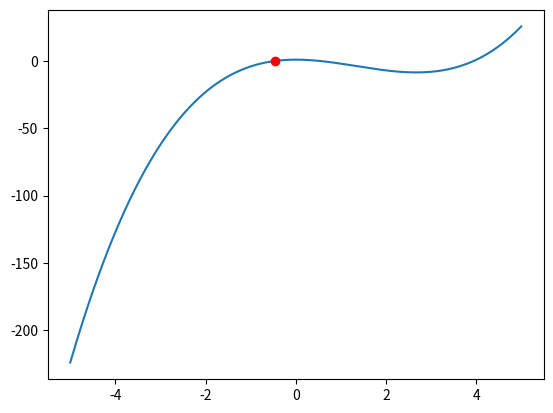

Here is the Python script that generated this plot:
import numpy as np
import matplotlib.pyplot as plt

x = np.arange(-5, 5, 0.01)


def f(x):
    return (x**3) - 4*(x**2) + 1


fv = np.vectorize(f)
y = fv(x)


def f_d(x):
    return 3*x**2 - 8 * x


def find_start(f):
    first = -9999
    first_val = f(first)

    while first_val * f(first+1) > 0:
        first += 1
        first_val = f(first)

    return (first, first+1)


def newtons_method(f, n):
    a, b = find_start(f)
    for i in range(n):
        a = a - f(a)/f_d(a)

    return a


print(newtons_method(f, 10), f(newtons_method(f, 10)))
plt.plot(x, y)
plt.plot(newtons_method(f, 10), f(newtons_method(f, 10)), "ro")

plt.show()
print(newtons_method(f, 10))
